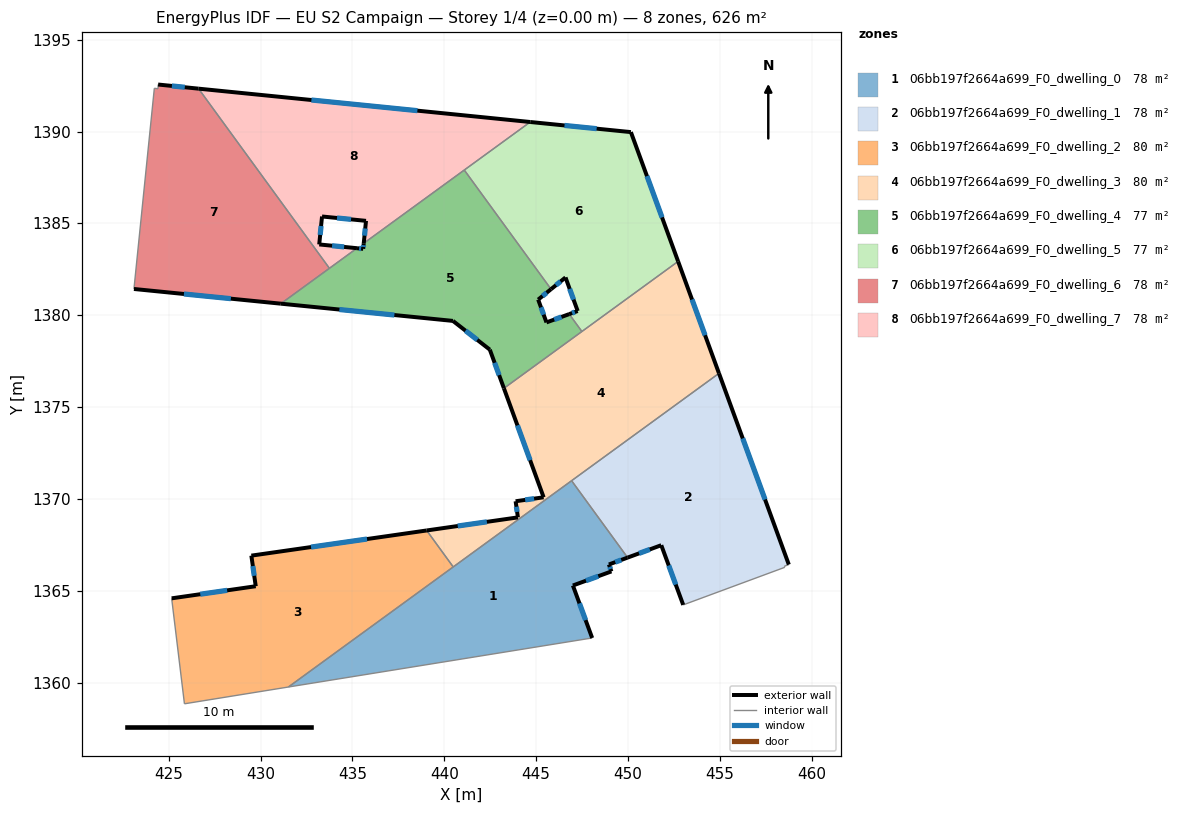
=== STOREY PLAN SPEC (per zone: floor XY polygon, exterior-wall plan segments, windows/doors) ===
zone 1: 06bb197f2664a699_F0_dwelling_0  (78.2 m²)
  floor: (446.93, 1370.99) (449.98, 1366.81) (448.96, 1366.43) (449.10, 1366.06) (447.00, 1365.29) (448.05, 1362.43) (431.51, 1359.76)
  exterior wall: (448.05, 1362.43) – (447.00, 1365.29)  [3.0 m]
    window: (447.69, 1363.40) – (447.36, 1364.32)  [0.9 m²]
  exterior wall: (448.96, 1366.43) – (449.98, 1366.81)  [1.1 m]
    window: (449.31, 1366.56) – (449.63, 1366.68)  [0.3 m²]
  exterior wall: (449.10, 1366.06) – (448.96, 1366.43)  [0.4 m]
    window: (449.05, 1366.18) – (449.01, 1366.30)  [0.1 m²]
  exterior wall: (447.00, 1365.29) – (449.10, 1366.06)  [2.2 m]
    window: (447.71, 1365.55) – (448.38, 1365.80)  [0.7 m²]
  interior walls: 5
zone 2: 06bb197f2664a699_F0_dwelling_1  (78.2 m²)
  floor: (454.95, 1376.84) (458.76, 1366.43) (458.52, 1366.34) (458.54, 1366.28) (453.01, 1364.23) (451.81, 1367.48) (449.98, 1366.81) (446.93, 1370.99)
  exterior wall: (451.81, 1367.48) – (453.01, 1364.23)  [3.5 m]
    window: (452.22, 1366.38) – (452.60, 1365.34)  [1.1 m²]
  exterior wall: (449.98, 1366.81) – (451.81, 1367.48)  [2.0 m]
    window: (450.60, 1367.04) – (451.19, 1367.25)  [0.6 m²]
  exterior wall: (458.76, 1366.43) – (454.95, 1376.84)  [11.1 m]
    window: (457.46, 1369.97) – (456.25, 1373.30)  [3.4 m²]
  interior walls: 5
zone 3: 06bb197f2664a699_F0_dwelling_2  (79.7 m²)
  floor: (439.04, 1368.29) (440.49, 1366.30) (431.51, 1359.76) (425.85, 1358.85) (425.16, 1364.59) (429.73, 1365.25) (429.49, 1366.92)
  exterior wall: (429.73, 1365.25) – (425.16, 1364.59)  [4.6 m]
    window: (428.18, 1365.02) – (426.71, 1364.81)  [1.4 m²]
  exterior wall: (429.49, 1366.92) – (429.73, 1365.25)  [1.7 m]
    window: (429.58, 1366.35) – (429.65, 1365.82)  [0.5 m²]
  exterior wall: (439.04, 1368.29) – (429.49, 1366.92)  [9.6 m]
    window: (435.79, 1367.82) – (432.74, 1367.38)  [3.0 m²]
  interior walls: 4
zone 4: 06bb197f2664a699_F0_dwelling_3  (79.8 m²)
  floor: (452.73, 1382.93) (454.95, 1376.84) (440.53, 1366.33) (440.49, 1366.30) (439.04, 1368.29) (444.01, 1369.00) (443.88, 1369.88) (445.41, 1370.09) (443.24, 1376.03)
  exterior wall: (443.88, 1369.88) – (444.01, 1369.00)  [0.9 m]
    window: (443.92, 1369.58) – (443.96, 1369.30)  [0.3 m²]
  exterior wall: (445.41, 1370.09) – (443.88, 1369.88)  [1.5 m]
    window: (444.89, 1370.02) – (444.40, 1369.95)  [0.5 m²]
  exterior wall: (443.24, 1376.03) – (445.41, 1370.09)  [6.3 m]
    window: (443.98, 1374.01) – (444.67, 1372.11)  [1.9 m²]
  exterior wall: (454.95, 1376.84) – (452.73, 1382.93)  [6.5 m]
    window: (454.20, 1378.91) – (453.49, 1380.86)  [2.0 m²]
  exterior wall: (444.01, 1369.00) – (439.04, 1368.29)  [5.0 m]
    window: (442.32, 1368.75) – (440.73, 1368.53)  [1.5 m²]
  interior walls: 6
zone 5: 06bb197f2664a699_F0_dwelling_4  (76.7 m²)
  floor: (441.09, 1387.91) (445.81, 1381.42) (445.11, 1380.85) (445.56, 1379.61) (446.80, 1380.06) (447.49, 1379.12) (443.24, 1376.03) (442.48, 1378.13) (440.47, 1379.69) (431.10, 1380.63) (435.25, 1383.65) (435.58, 1383.62) (435.61, 1383.92)
  exterior wall: (431.10, 1380.63) – (440.47, 1379.69)  [9.4 m]
    window: (434.29, 1380.31) – (437.28, 1380.01)  [2.9 m²]
  exterior wall: (435.58, 1383.62) – (435.25, 1383.65)  [0.3 m]
    window: (435.47, 1383.63) – (435.36, 1383.64)  [0.1 m²]
  exterior wall: (435.61, 1383.92) – (435.58, 1383.62)  [0.3 m]
    window: (435.60, 1383.82) – (435.59, 1383.72)  [0.1 m²]
  exterior wall: (445.11, 1380.85) – (445.81, 1381.42)  [0.9 m]
    window: (445.35, 1381.05) – (445.57, 1381.23)  [0.3 m²]
  exterior wall: (445.56, 1379.61) – (445.11, 1380.85)  [1.3 m]
    window: (445.41, 1380.03) – (445.26, 1380.43)  [0.4 m²]
  exterior wall: (446.80, 1380.06) – (445.56, 1379.61)  [1.3 m]
    window: (446.38, 1379.91) – (445.98, 1379.77)  [0.4 m²]
  exterior wall: (442.48, 1378.13) – (443.24, 1376.03)  [2.2 m]
    window: (442.74, 1377.41) – (442.98, 1376.74)  [0.7 m²]
  exterior wall: (440.47, 1379.69) – (442.48, 1378.13)  [2.5 m]
    window: (441.15, 1379.16) – (441.80, 1378.66)  [0.8 m²]
  interior walls: 6
zone 6: 06bb197f2664a699_F0_dwelling_5  (76.7 m²)
  floor: (450.16, 1389.97) (452.73, 1382.93) (447.49, 1379.12) (446.80, 1380.06) (447.26, 1380.23) (446.60, 1382.06) (445.81, 1381.42) (441.09, 1387.91) (444.68, 1390.52)
  exterior wall: (446.60, 1382.06) – (447.26, 1380.23)  [1.9 m]
    window: (446.82, 1381.44) – (447.04, 1380.85)  [0.6 m²]
  exterior wall: (445.81, 1381.42) – (446.60, 1382.06)  [1.0 m]
    window: (446.08, 1381.64) – (446.33, 1381.84)  [0.3 m²]
  exterior wall: (450.16, 1389.97) – (444.68, 1390.52)  [5.5 m]
    window: (448.29, 1390.16) – (446.54, 1390.34)  [1.7 m²]
  exterior wall: (452.73, 1382.93) – (450.16, 1389.97)  [7.5 m]
    window: (451.85, 1385.33) – (451.03, 1387.58)  [2.3 m²]
  exterior wall: (447.26, 1380.23) – (446.80, 1380.06)  [0.5 m]
    window: (447.10, 1380.17) – (446.96, 1380.12)  [0.2 m²]
  interior walls: 4
zone 7: 06bb197f2664a699_F0_dwelling_6  (78.2 m²)
  floor: (426.62, 1392.34) (433.74, 1382.56) (431.10, 1380.63) (423.10, 1381.43) (424.21, 1392.36) (424.41, 1392.33) (424.42, 1392.56)
  exterior wall: (426.62, 1392.34) – (424.42, 1392.56)  [2.2 m]
    window: (425.87, 1392.41) – (425.17, 1392.49)  [0.7 m²]
  exterior wall: (423.10, 1381.43) – (431.10, 1380.63)  [8.0 m]
    window: (425.82, 1381.16) – (428.38, 1380.90)  [2.5 m²]
  interior walls: 5
zone 8: 06bb197f2664a699_F0_dwelling_7  (78.2 m²)
  floor: (444.68, 1390.52) (435.61, 1383.92) (435.74, 1385.14) (433.34, 1385.38) (433.19, 1383.86) (435.25, 1383.65) (433.74, 1382.56) (426.62, 1392.34)
  exterior wall: (435.74, 1385.14) – (435.61, 1383.92)  [1.2 m]
    window: (435.70, 1384.73) – (435.66, 1384.34)  [0.4 m²]
  exterior wall: (433.34, 1385.38) – (435.74, 1385.14)  [2.4 m]
    window: (434.16, 1385.30) – (434.92, 1385.22)  [0.7 m²]
  exterior wall: (433.19, 1383.86) – (433.34, 1385.38)  [1.5 m]
    window: (433.24, 1384.37) – (433.29, 1384.86)  [0.5 m²]
  exterior wall: (435.25, 1383.65) – (433.19, 1383.86)  [2.1 m]
    window: (434.55, 1383.72) – (433.89, 1383.79)  [0.6 m²]
  exterior wall: (444.68, 1390.52) – (426.62, 1392.34)  [18.1 m]
    window: (438.53, 1391.14) – (432.76, 1391.72)  [5.6 m²]
  interior walls: 4

=== DERIVED (storey summary) ===
Building: EU S2 Campaign
Storey: 1 of 4  (floor level z = 0.00 m)
Storey gross floor area: 625.6 m²
Zones on this storey: 8
  - 06bb197f2664a699_F0_dwelling_0: floor 78.2 m²; exterior wall 6.8 m (20.3 m²); 4 window(s) 2.1 m²; WWR 10.2%
  - 06bb197f2664a699_F0_dwelling_1: floor 78.2 m²; exterior wall 16.5 m (49.5 m²); 3 window(s) 5.1 m²; WWR 10.2%
  - 06bb197f2664a699_F0_dwelling_2: floor 79.7 m²; exterior wall 16.0 m (47.9 m²); 3 window(s) 4.9 m²; WWR 10.2%
  - 06bb197f2664a699_F0_dwelling_3: floor 79.8 m²; exterior wall 20.2 m (60.7 m²); 5 window(s) 6.2 m²; WWR 10.2%
  - 06bb197f2664a699_F0_dwelling_4: floor 76.7 m²; exterior wall 18.4 m (55.2 m²); 8 window(s) 5.6 m²; WWR 10.2%
  - 06bb197f2664a699_F0_dwelling_5: floor 76.7 m²; exterior wall 16.5 m (49.4 m²); 5 window(s) 5.0 m²; WWR 10.2%
  - 06bb197f2664a699_F0_dwelling_6: floor 78.2 m²; exterior wall 10.2 m (30.7 m²); 2 window(s) 3.1 m²; WWR 10.2%
  - 06bb197f2664a699_F0_dwelling_7: floor 78.2 m²; exterior wall 25.4 m (76.1 m²); 5 window(s) 7.8 m²; WWR 10.2%
Zone adjacency (shared interzone walls):
  - 06bb197f2664a699_F0_dwelling_0 ↔ 06bb197f2664a699_F0_dwelling_1
  - 06bb197f2664a699_F0_dwelling_0 ↔ 06bb197f2664a699_F0_dwelling_2
  - 06bb197f2664a699_F0_dwelling_0 ↔ 06bb197f2664a699_F0_dwelling_3
  - 06bb197f2664a699_F0_dwelling_1 ↔ 06bb197f2664a699_F0_dwelling_3
  - 06bb197f2664a699_F0_dwelling_2 ↔ 06bb197f2664a699_F0_dwelling_3
  - 06bb197f2664a699_F0_dwelling_3 ↔ 06bb197f2664a699_F0_dwelling_4
  - 06bb197f2664a699_F0_dwelling_3 ↔ 06bb197f2664a699_F0_dwelling_5
  - 06bb197f2664a699_F0_dwelling_4 ↔ 06bb197f2664a699_F0_dwelling_5
  - 06bb197f2664a699_F0_dwelling_4 ↔ 06bb197f2664a699_F0_dwelling_6
  - 06bb197f2664a699_F0_dwelling_4 ↔ 06bb197f2664a699_F0_dwelling_7
  - 06bb197f2664a699_F0_dwelling_5 ↔ 06bb197f2664a699_F0_dwelling_7
  - 06bb197f2664a699_F0_dwelling_6 ↔ 06bb197f2664a699_F0_dwelling_7